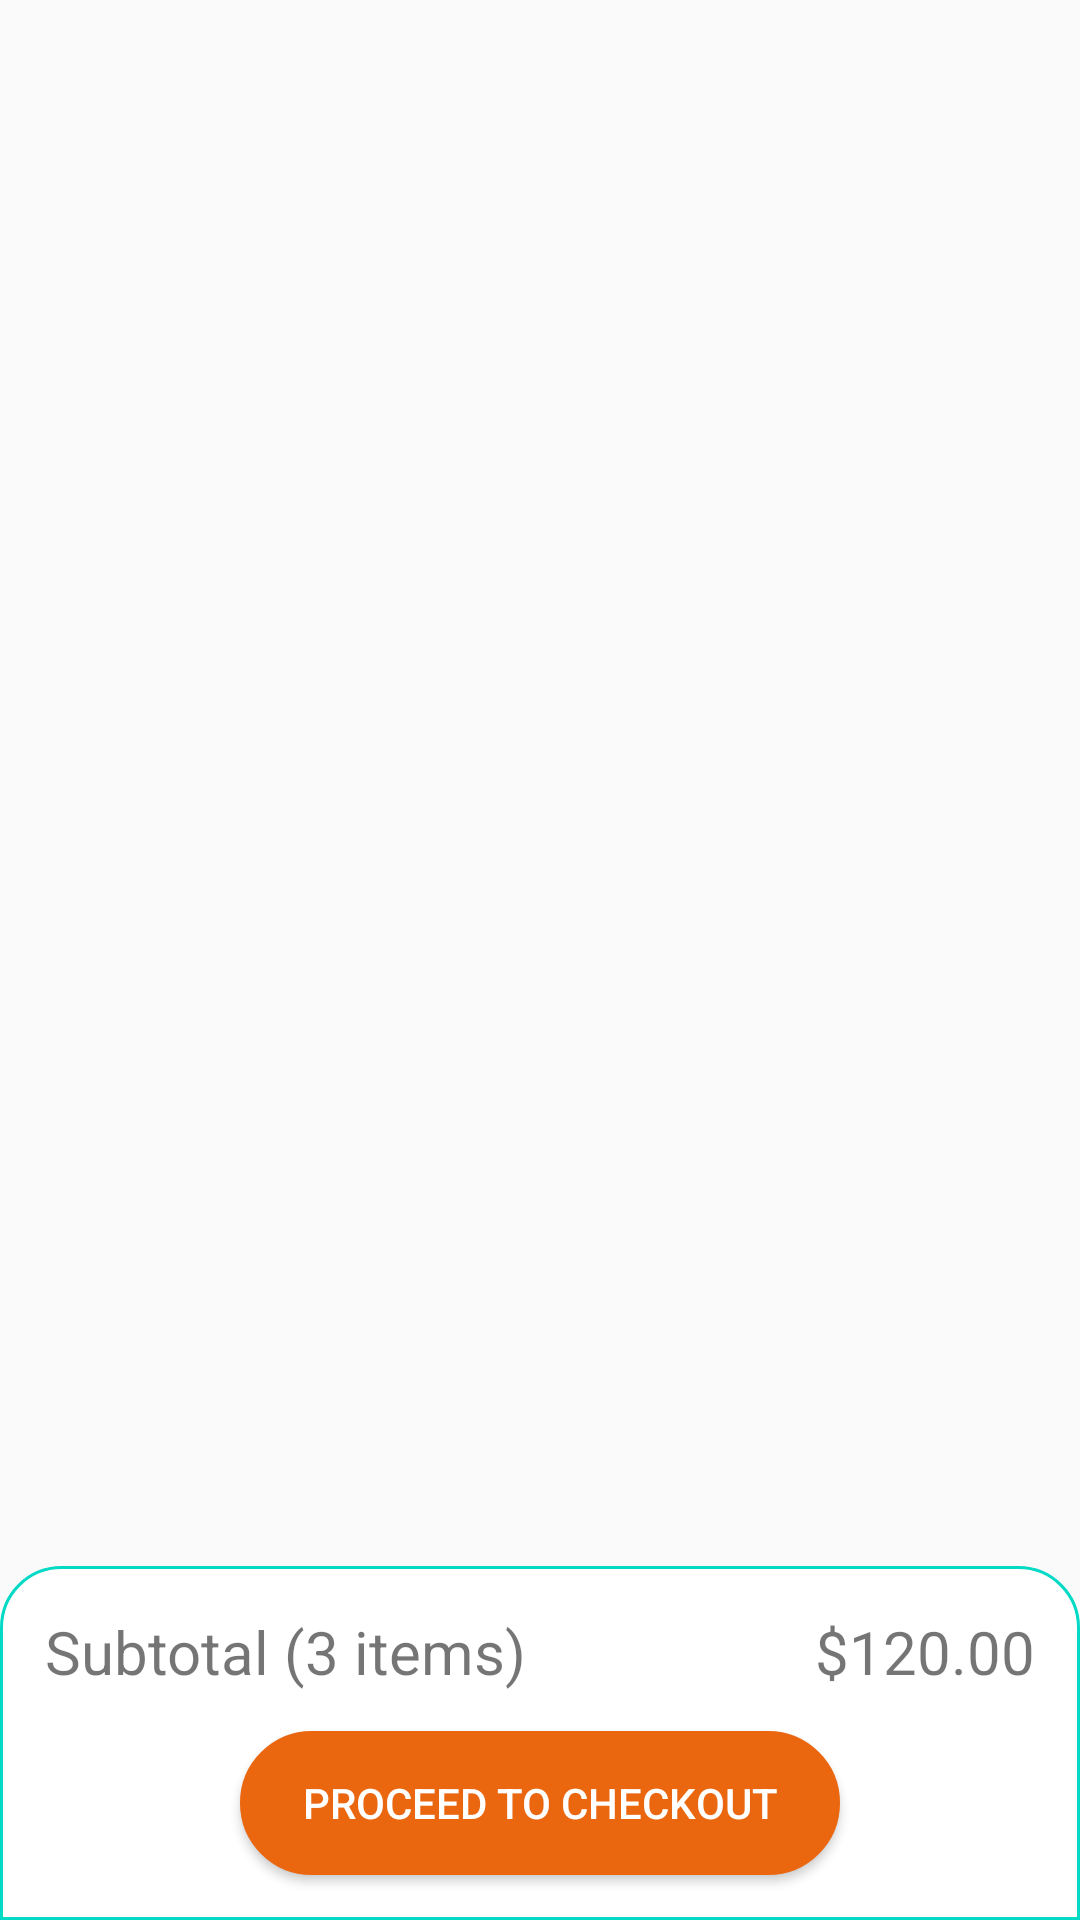

Produce the Android XML layout that renders to this screen, including the resource entries it uses.
<!-- AndroidManifest.xml: application theme AppTheme.NoActionBar -->
<!-- res/layout/fragment_cart.xml -->
<?xml version="1.0" encoding="utf-8"?>
<FrameLayout xmlns:android="http://schemas.android.com/apk/res/android"
    xmlns:tools="http://schemas.android.com/tools"
    android:layout_width="match_parent"
    android:layout_height="match_parent"
    xmlns:app="http://schemas.android.com/apk/res-auto"
    tools:context=".fragment.MycartFragment">
    <androidx.constraintlayout.widget.ConstraintLayout
        xmlns:app="http://schemas.android.com/apk/res-auto"
        xmlns:android="http://schemas.android.com/apk/res/android" android:layout_width="match_parent"
        android:layout_height="match_parent">

        <androidx.recyclerview.widget.RecyclerView
            android:id="@+id/recyclerView"
            android:layout_width="match_parent"
            android:layout_height="match_parent"
            app:layout_constraintBottom_toTopOf="@id/botconst"
            app:layout_constraintLeft_toLeftOf="parent"
            app:layout_constraintRight_toRightOf="parent"
            app:layout_constraintTop_toTopOf="parent"
            android:layout_marginBottom="110dp" />

        <androidx.constraintlayout.widget.ConstraintLayout
            android:id="@+id/botconst"
            android:layout_width="match_parent"
            android:layout_height="wrap_content"
            android:background="@drawable/bendconst"
            android:paddingLeft="15dp"
            android:paddingTop="15dp"
            android:paddingRight="15dp"
            app:layout_constraintBottom_toBottomOf="parent"
            app:layout_constraintHorizontal_bias="0.0"
            app:layout_constraintLeft_toLeftOf="parent"
            app:layout_constraintRight_toRightOf="parent">

            <TextView
                android:id="@+id/total"
                android:layout_width="wrap_content"
                android:layout_height="wrap_content"
                android:text="Subtotal (3 items)"
                android:textSize="20sp"
                app:layout_constraintLeft_toLeftOf="parent"
                app:layout_constraintTop_toTopOf="parent" />

            <TextView
                android:id="@+id/totalprice"
                android:layout_width="wrap_content"
                android:layout_height="wrap_content"
                android:text="$120.00"
                android:textSize="20sp"
                app:layout_constraintRight_toRightOf="parent"
                app:layout_constraintTop_toTopOf="parent" />

            <Button
                android:id="@+id/btn"
                android:layout_width="200dp"
                android:layout_height="wrap_content"
                android:layout_marginTop="13dp"
                android:layout_marginBottom="15dp"
                android:background="@drawable/chkout"
                android:text="@string/proceed_to_checkout"
                android:textColor="#FFFFFF"
                app:layout_constraintBottom_toBottomOf="parent"
                app:layout_constraintLeft_toLeftOf="parent"
                app:layout_constraintRight_toRightOf="parent"
                app:layout_constraintTop_toBottomOf="@id/total" />
        </androidx.constraintlayout.widget.ConstraintLayout>
    </androidx.constraintlayout.widget.ConstraintLayout>
</FrameLayout>
<!-- resources referenced by this layout -->
<resources>
  <!-- drawable bendconst (drawable) -->
  <?xml version="1.0" encoding="utf-8"?>
  <shape xmlns:android="http://schemas.android.com/apk/res/android"
      android:shape="rectangle">
      <stroke android:color="@color/colorAccent" android:width="1dp"/>
      <corners android:topRightRadius="20dp"
          android:topLeftRadius="20dp"/>
      <solid android:color="#FFFFFF"/>
  
  </shape>
  <!-- drawable chkout (drawable) -->
  <?xml version="1.0" encoding="utf-8"?>
  <shape xmlns:android="http://schemas.android.com/apk/res/android"
      android:shape="rectangle">
      <stroke
          android:width="1dp"
          android:color="#EA660F" />
      <corners android:radius="50dp" />
      <solid android:color="#EA660F" />
  </shape>
  <string name="proceed_to_checkout">Proceed to checkout</string>
  <style name="AppTheme.NoActionBar">
          <item name="windowActionBar">false</item>
          <item name="windowNoTitle">true</item>
          <item name="android:navigationBarColor">#292727</item>
          <item name="android:statusBarColor">#292727</item>
      </style>
  <!-- not gathered from this repository: default colours our renderer supplied (Android Studio template values) -->
  <color name="colorAccent">#FF03DAC5</color>
</resources>
